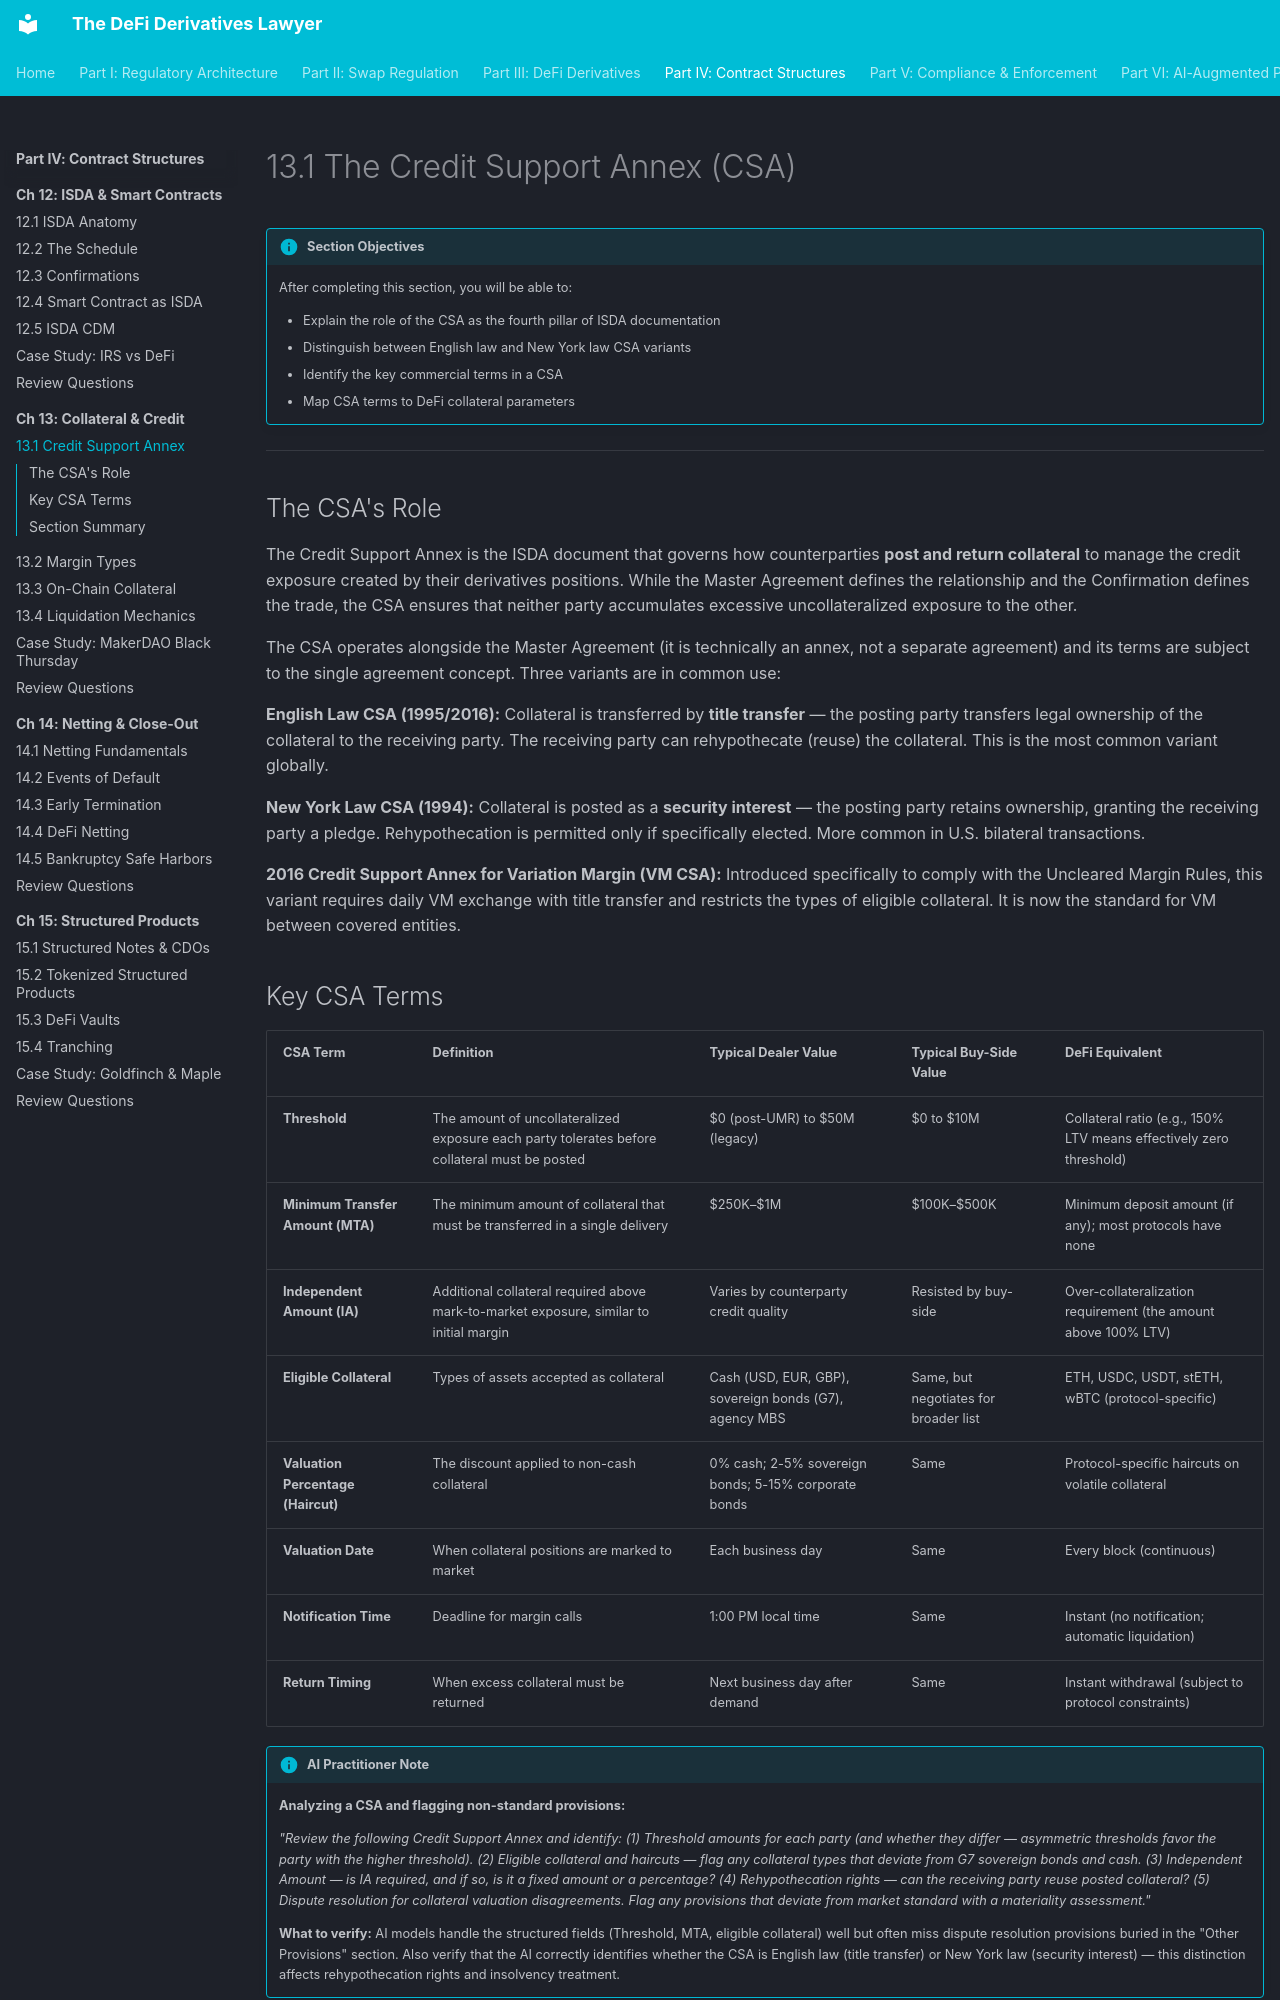

repository: Esoterics611/defi-derivatives-law · page: part-4-contract-structures/chapter-13-collateral-credit/13.1-credit-support-annex/index.html · generator: mkdocs

# 13.1 The Credit Support Annex (CSA)

!!! info "Section Objectives"
    After completing this section, you will be able to:

    - Explain the role of the CSA as the fourth pillar of ISDA documentation
    - Distinguish between English law and New York law CSA variants
    - Identify the key commercial terms in a CSA
    - Map CSA terms to DeFi collateral parameters

---

## The CSA's Role

The Credit Support Annex is the ISDA document that governs how counterparties **post and return collateral** to manage the credit exposure created by their derivatives positions. While the Master Agreement defines the relationship and the Confirmation defines the trade, the CSA ensures that neither party accumulates excessive uncollateralized exposure to the other.

The CSA operates alongside the Master Agreement (it is technically an annex, not a separate agreement) and its terms are subject to the single agreement concept. Three variants are in common use:

**English Law CSA (1995/2016):** Collateral is transferred by **title transfer** — the posting party transfers legal ownership of the collateral to the receiving party. The receiving party can rehypothecate (reuse) the collateral. This is the most common variant globally.

**New York Law CSA (1994):** Collateral is posted as a **security interest** — the posting party retains ownership, granting the receiving party a pledge. Rehypothecation is permitted only if specifically elected. More common in U.S. bilateral transactions.

**2016 Credit Support Annex for Variation Margin (VM CSA):** Introduced specifically to comply with the Uncleared Margin Rules, this variant requires daily VM exchange with title transfer and restricts the types of eligible collateral. It is now the standard for VM between covered entities.
